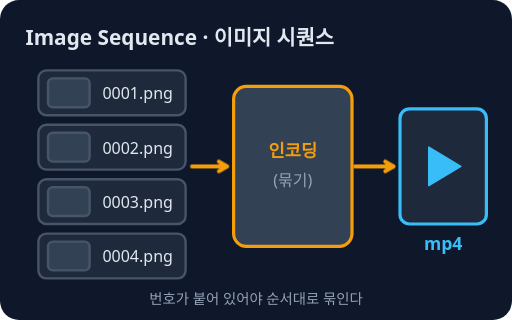
t = 0.00 s
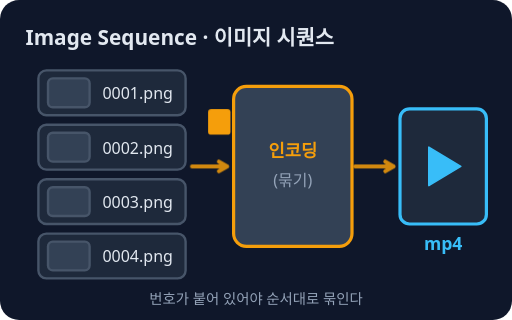
t = 0.80 s
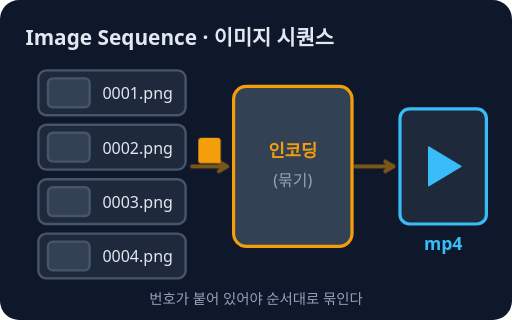
t = 1.65 s
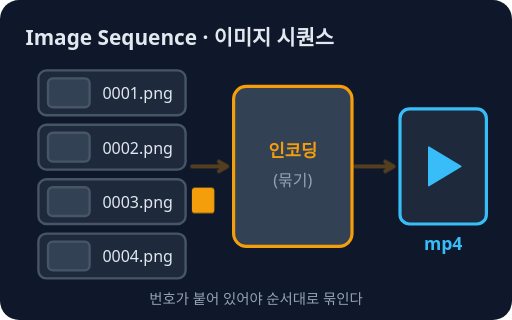
t = 2.50 s
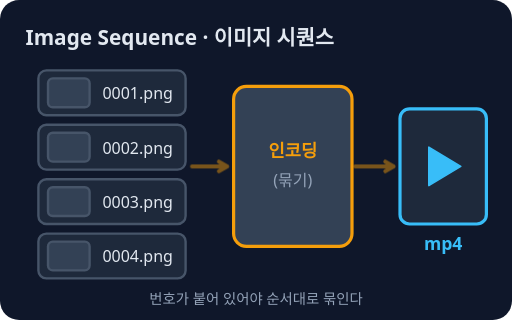
t = 3.33 s
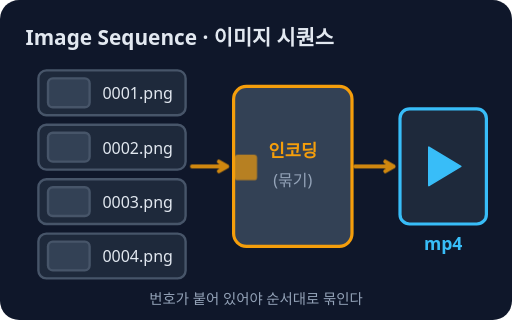
t = 4.18 s

The animated SVG that drew these frames (rendered in a browser with its animation timeline set to each time). Animation: 6 CSS @keyframes rules; one cycle of 5.00 s, repeats indefinitely.

<svg xmlns="http://www.w3.org/2000/svg" viewBox="0 0 320 200" role="img" aria-label="이미지 시퀀스: 프레임 한 장씩 번호 붙은 이미지 파일로 내보낸 뒤 영상으로 묶는 방식">
<style>text{font-family:system-ui,sans-serif}@keyframes k1{0%,100%{opacity:1}50%{opacity:0.3}}.k1{animation:k1 5s ease-in-out infinite;transform-box:fill-box;transform-origin:center}@keyframes k2{0%,100%{opacity:1}50%{opacity:0.3}}.k2{animation:k2 5s ease-in-out infinite;transform-box:fill-box;transform-origin:center}@keyframes k3{0%,8%{transform:translate(0px,0px);opacity:0}10%{opacity:1}22%{transform:translate(28px,46px);opacity:1}25%{opacity:0}100%{opacity:0}}.k3{animation:k3 5s ease-in infinite;transform-box:fill-box;transform-origin:center}@keyframes k4{0%,28%{transform:translate(0px,0px);opacity:0}30%{opacity:1}42%{transform:translate(28px,12px);opacity:1}45%{opacity:0}100%{opacity:0}}.k4{animation:k4 5s ease-in infinite;transform-box:fill-box;transform-origin:center}@keyframes k5{0%,48%{transform:translate(0px,0px);opacity:0}50%{opacity:1}62%{transform:translate(28px,-22px);opacity:1}65%{opacity:0}100%{opacity:0}}.k5{animation:k5 5s ease-in infinite;transform-box:fill-box;transform-origin:center}@keyframes k6{0%,68%{transform:translate(0px,0px);opacity:0}70%{opacity:1}82%{transform:translate(28px,-56px);opacity:1}85%{opacity:0}100%{opacity:0}}.k6{animation:k6 5s ease-in infinite;transform-box:fill-box;transform-origin:center}@media (prefers-reduced-motion: reduce){*{animation:none!important;transition:none!important}}</style>
<rect width="320" height="200" rx="12" fill="#0f172a"/>
<text x="16" y="28" font-size="13" fill="#e2e8f0" font-weight="700">Image Sequence · 이미지 시퀀스</text>
<rect x="24" y="44" width="92" height="28" rx="5" fill="#1e293b" stroke="#475569" stroke-width="1.5"/>
<rect x="30" y="49" width="26" height="18" rx="3" fill="#334155" stroke="#475569" stroke-width="1.5"/>
<text x="64" y="62" font-size="10" fill="#e2e8f0">0001.png</text>
<rect x="24" y="78" width="92" height="28" rx="5" fill="#1e293b" stroke="#475569" stroke-width="1.5"/>
<rect x="30" y="83" width="26" height="18" rx="3" fill="#334155" stroke="#475569" stroke-width="1.5"/>
<text x="64" y="96" font-size="10" fill="#e2e8f0">0002.png</text>
<rect x="24" y="112" width="92" height="28" rx="5" fill="#1e293b" stroke="#475569" stroke-width="1.5"/>
<rect x="30" y="117" width="26" height="18" rx="3" fill="#334155" stroke="#475569" stroke-width="1.5"/>
<text x="64" y="130" font-size="10" fill="#e2e8f0">0003.png</text>
<rect x="24" y="146" width="92" height="28" rx="5" fill="#1e293b" stroke="#475569" stroke-width="1.5"/>
<rect x="30" y="151" width="26" height="18" rx="3" fill="#334155" stroke="#475569" stroke-width="1.5"/>
<text x="64" y="164" font-size="10" fill="#e2e8f0">0004.png</text>
<rect x="146" y="54" width="74" height="100" rx="8" fill="#334155" stroke="#f59e0b" stroke-width="2"/>
<text x="183" y="98" font-size="11" fill="#f59e0b" text-anchor="middle" font-weight="700">인코딩</text>
<text x="183" y="116" font-size="10" fill="#94a3b8" text-anchor="middle">(묶기)</text>
<path d="M120 104 L142 104 M136.8 107.0 L142 104 L136.8 101.0" fill="none" stroke="#f59e0b" stroke-width="2.5" stroke-linecap="round" stroke-linejoin="round" class="k1"/>
<path d="M222 104 L246 104 M240.8 107.0 L246 104 L240.8 101.0" fill="none" stroke="#f59e0b" stroke-width="2.5" stroke-linecap="round" stroke-linejoin="round" class="k2"/>
<rect x="250" y="68" width="54" height="72" rx="6" fill="#1e293b" stroke="#38bdf8" stroke-width="2"/>
<path d="M268 92 L268 116 L288 104 Z" fill="#38bdf8" stroke="#38bdf8" stroke-width="1" stroke-linecap="round" stroke-linejoin="round"/>
<text x="277" y="156" font-size="11" fill="#38bdf8" text-anchor="middle" font-weight="700">mp4</text>
<rect x="119" y="50" width="14" height="16" rx="2" fill="#f59e0b" opacity="0" class="k3"/>
<rect x="119" y="84" width="14" height="16" rx="2" fill="#f59e0b" opacity="0" class="k4"/>
<rect x="119" y="118" width="14" height="16" rx="2" fill="#f59e0b" opacity="0" class="k5"/>
<rect x="119" y="152" width="14" height="16" rx="2" fill="#f59e0b" opacity="0" class="k6"/>
<text x="160" y="190" font-size="9" fill="#94a3b8" text-anchor="middle">번호가 붙어 있어야 순서대로 묶인다</text>
</svg>
